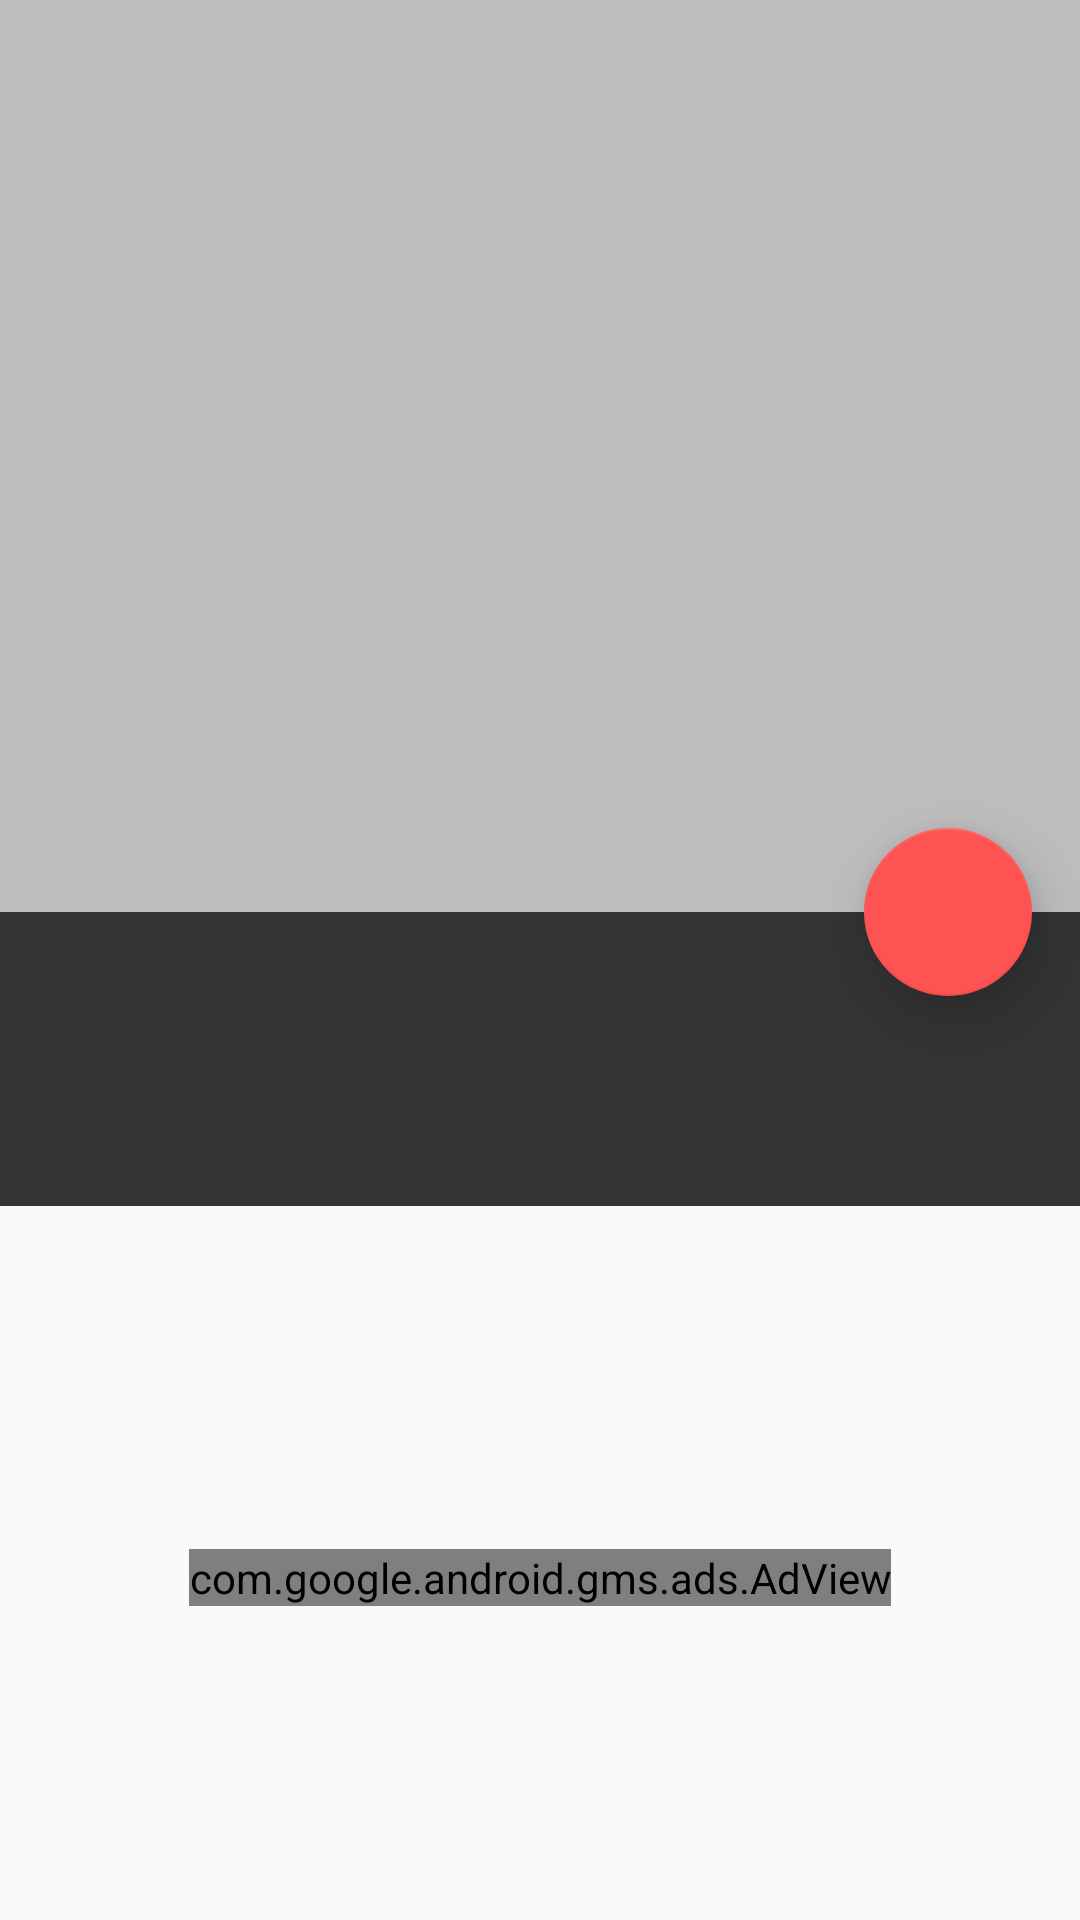

Produce the Android XML layout that renders to this screen, including the resource entries it uses.
<!-- AndroidManifest.xml: activity theme AppTheme.NoActionBar -->
<!-- res/layout/activity_detail.xml -->
<?xml version="1.0" encoding="utf-8"?>
<android.support.design.widget.CoordinatorLayout xmlns:android="http://schemas.android.com/apk/res/android"
    xmlns:app="http://schemas.android.com/apk/res-auto"
    xmlns:tools="http://schemas.android.com/tools"
    android:layout_width="match_parent"
    android:layout_height="match_parent"
    android:fitsSystemWindows="true"
    tools:context="com.mostafa_anter.capstoneproject.ui.activity.DetailActivity">

    <android.support.design.widget.AppBarLayout
        android:id="@+id/app_bar"
        android:layout_width="match_parent"
        android:layout_height="@dimen/detail_photo_height"
        android:fitsSystemWindows="true"
        android:theme="@style/AppTheme.AppBarOverlay">

        <android.support.design.widget.CollapsingToolbarLayout
            android:id="@+id/toolbar_layout"
            android:layout_width="match_parent"
            android:layout_height="match_parent"
            android:fitsSystemWindows="true"
            app:contentScrim="?attr/colorPrimary"
            app:layout_scrollFlags="scroll|exitUntilCollapsed">

            
            <ImageView
                android:contentDescription="@null"
                android:id="@+id/mainImage"
                android:layout_width="match_parent"
                android:layout_height="match_parent"
                android:scaleType="centerCrop"
                android:background="@color/divider"/>

            <android.support.v7.widget.Toolbar
                android:id="@+id/toolbar"
                android:layout_width="match_parent"
                android:layout_height="?attr/actionBarSize"
                app:layout_collapseMode="pin"
                app:popupTheme="@style/AppTheme.PopupOverlay" />

        </android.support.design.widget.CollapsingToolbarLayout>
    </android.support.design.widget.AppBarLayout>

    <include layout="@layout/content_detail" />

    <android.support.design.widget.FloatingActionButton
        android:id="@+id/fab"
        android:layout_width="wrap_content"
        android:layout_height="wrap_content"
        android:layout_margin="@dimen/fab_margin"
        android:tint="@color/icons"
        android:elevation="4dp"
        android:translationZ="4dp"
        app:fabSize="normal"
        app:layout_anchor="@id/app_bar"
        app:layout_anchorGravity="bottom|end"
        app:srcCompat="@drawable/ic_menu_share" />

</android.support.design.widget.CoordinatorLayout>
<!-- res/layout/content_detail.xml (included above) -->
<?xml version="1.0" encoding="utf-8"?>
<android.support.v4.widget.NestedScrollView xmlns:android="http://schemas.android.com/apk/res/android"
    xmlns:app="http://schemas.android.com/apk/res-auto"
    xmlns:tools="http://schemas.android.com/tools"
    android:layout_width="match_parent"
    android:layout_height="match_parent"
    app:layout_behavior="@string/appbar_scrolling_view_behavior"
    tools:context="com.mostafa_anter.capstoneproject.ui.activity.DetailActivity"
    tools:showIn="@layout/activity_detail">
    <RelativeLayout
        android:layout_width="match_parent"
        android:layout_height="wrap_content"
        xmlns:ads="http://schemas.android.com/apk/res-auto">
        <LinearLayout
            android:layout_width="match_parent"
            android:layout_height="wrap_content"
            android:orientation="vertical">
            <LinearLayout
                android:id="@+id/meta_bar"
                android:layout_width="match_parent"
                android:layout_height="wrap_content"
                android:background="#333"
                android:layout_gravity="bottom"
                android:orientation="vertical"
                android:paddingLeft="@dimen/detail_inner_horiz_margin"
                android:paddingRight="@dimen/detail_inner_horiz_margin"
                android:paddingTop="@dimen/detail_metabar_vert_padding"
                android:paddingBottom="@dimen/detail_metabar_vert_padding"
                android:layout_marginBottom="@dimen/detail_metabar_vert_padding">

                <TextView
                    android:id="@+id/article_title"
                    style="?android:attr/textAppearanceLarge"
                    android:layout_width="match_parent"
                    android:layout_height="wrap_content"
                    android:paddingBottom="@dimen/detail_metabar_title_bottom_padding"
                    android:fontFamily="sans-serif-condensed"
                    android:textColor="#fff"
                    android:textStyle="bold"
                    android:textSize="@dimen/detail_title_text_size"
                    android:lineSpacingMultiplier="0.9" />

                <TextView
                    android:id="@+id/article_byline"
                    style="?android:attr/textAppearanceSmall"
                    android:layout_width="wrap_content"
                    android:layout_height="wrap_content"
                    android:textColor="#8fff" />
            </LinearLayout>
            <TextView
                android:id="@+id/article_body"
                style="?android:attr/textAppearanceMedium"
                android:layout_width="match_parent"
                android:layout_height="wrap_content"
                android:layout_marginLeft="@dimen/detail_inner_horiz_margin"
                android:layout_marginRight="@dimen/detail_inner_horiz_margin"
                android:paddingBottom="@dimen/detail_body_bottom_margin"
                android:textColor="@color/secondary_text"
                android:textColorLink="@color/colorAccent"
                android:textSize="@dimen/detail_body_text_size"
                android:lineSpacingMultiplier="@fraction/detail_body_line_spacing_multiplier" />

        </LinearLayout>

        <com.google.android.gms.ads.AdView
            android:id="@+id/adView"
            android:layout_width="wrap_content"
            android:layout_height="wrap_content"
            android:layout_centerHorizontal="true"
            android:layout_alignParentBottom="true"
            ads:adSize="BANNER"
            ads:adUnitId="@string/banner_ad_unit_id">
        </com.google.android.gms.ads.AdView>
    </RelativeLayout>

</android.support.v4.widget.NestedScrollView>
<!-- resources referenced by this layout -->
<resources>
  <color name="colorAccent">#FF5252</color>
  <color name="divider">#BDBDBD</color>
  <color name="icons">#FFFFFF</color>
  <color name="secondary_text">#757575</color>
  <dimen name="detail_body_bottom_margin">88dp</dimen>
  <dimen name="detail_body_text_size">22sp</dimen>
  <dimen name="detail_inner_horiz_margin">16dp</dimen>
  <dimen name="detail_metabar_title_bottom_padding">4dp</dimen>
  <dimen name="detail_metabar_vert_padding">16dp</dimen>
  <dimen name="detail_photo_height">304dp</dimen>
  <dimen name="detail_title_text_size">32sp</dimen>
  <dimen name="fab_margin">16dp</dimen>
  <string name="banner_ad_unit_id">ca-app-pub-1992576069870831/4702718300</string>
  <style name="AppTheme.AppBarOverlay" parent="ThemeOverlay.AppCompat.Dark.ActionBar" />
  <style name="AppTheme.PopupOverlay" parent="ThemeOverlay.AppCompat.Light" />
  <style name="AppTheme.NoActionBar">
          <item name="windowActionBar">false</item>
          <item name="windowNoTitle">true</item>
  
          
          <item name="android:windowContentTransitions">true</item>
  
          
          <item name="android:windowEnterTransition">@transition/explode</item>
          <item name="android:windowExitTransition">@transition/explode</item>
  
          
          <item name="android:windowSharedElementEnterTransition">@transition/changebounds</item>
          <item name="android:windowSharedElementExitTransition">@transition/changebounds</item>
      </style>
</resources>
